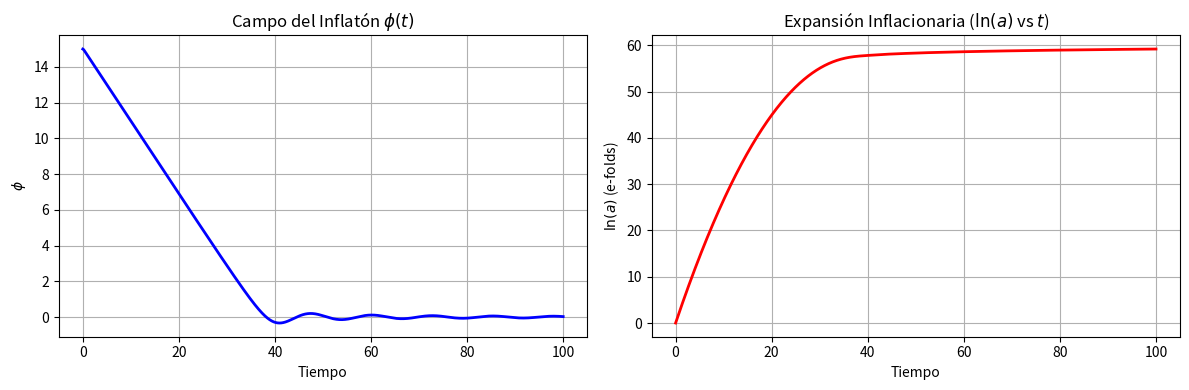

Python code for this plot:
import numpy as np
import matplotlib.pyplot as plt
from scipy.integrate import odeint

# Parámetros del modelo (M=1)
m = 0.5  # Masa del Inflatón

# Sistema de EDOs acopladas
# y = [phi, dphi/dt, a]
def inflation_system(y, t):
    phi, phi_dot, a = y
    
    # Potencial del Inflatón V(phi) = 1/2 m^2 phi^2
    V = 0.5 * m**2 * phi**2
    
    # Ecuación de Friedmann: H^2 = (1/3) * rho_phi
    # rho_phi = 1/2 phi_dot^2 + V
    rho = 0.5 * phi_dot**2 + V
    H = np.sqrt(rho / 3.0)
    
    # Ecuación de Klein-Gordon (con fricción de Hubble)
    # d2phi/dt2 + 3H dphi/dt + dV/dphi = 0
    dV_dphi = m**2 * phi
    phi_ddot = -3 * H * phi_dot - dV_dphi
    
    a_dot = a * H
    return [phi_dot, phi_ddot, a_dot]

t = np.linspace(0, 100, 2000)
# Condiciones iniciales: campo alto, sin velocidad inicial, factor de escala 1
y0 = [15.0, 0.0, 1.0]
sol = odeint(inflation_system, y0, t)

phi = sol[:, 0]
a = sol[:, 2]

fig, (ax1, ax2) = plt.subplots(1, 2, figsize=(12, 4))

# Evolución del Campo
ax1.plot(t, phi, color='blue', lw=2)
ax1.set_title("Campo del Inflatón $\\phi(t)$")
ax1.set_xlabel("Tiempo")
ax1.set_ylabel("$\\phi$")
ax1.grid(True)

# Evolución del Factor de Escala (Logarítmico para ver exponencial)
ax2.plot(t, np.log(a), color='red', lw=2)
ax2.set_title("Expansión Inflacionaria ($\ln(a)$ vs $t$)")
ax2.set_xlabel("Tiempo")
ax2.set_ylabel("$\ln(a)$ (e-folds)")
ax2.grid(True)

plt.tight_layout()
plt.show()
